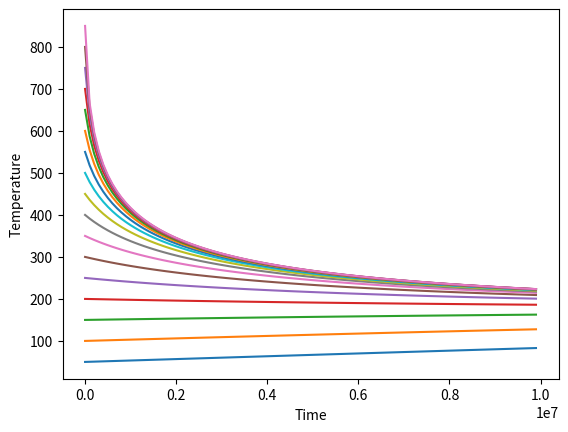

Generate this figure with matplotlib:
import numpy as np
import matplotlib.pyplot as plt
# • the thermal coupling constant C = 9.96 × 10 6 ,
# • the emissivity  = 0.62 (corresponding to the fact that a part of the
# outgoing radiation is hold back in the atmosphere due to the green-
# house effect),
# • the Boltzmann constant σ = 5.67 × 10 −8
# • the solar constant S = 136

class Exercise1:
    def __init__(self, year, steps):
        self.c = 9.96 * (10**6)
        self.e = 0.62
        self.alpha = 5.67 * (10 ** -8)
        self.s = 136
        self.steps = steps
        self.n = steps
        self.delet_t = int(year/steps)
        self.T = year
        self.times =  np.arange(0,self.T,self.delet_t)

    def c1(self):
        return 1/(4*self.c)
    
    def c2(self):
        return (self.alpha*self.e)/self.c 
    
    # ẏ(t) = c1*S(1 − α) − c2*y(t)^4 =: f (y(t), t)
    # Energy balance model
    def energy_balance_model(self, y_k):
        return (self.c1() * (self.s * (1-self.alpha))) - (self.c2() * (y_k ** 4))

    # y k+1 = y k + ∆tf (yk , tk ),
    def simulate(self,init_temparature):
        temperature = np.zeros(int(self.n))
        temperature[0] = init_temparature
        for k in range(1, self.n):
            y_k = temperature[k-1]
            temperature[k] = y_k + self.delet_t * self.energy_balance_model(y_k)
        return temperature

    def plots_data(self,intital_temparatures):
        fig,graph = plt.subplots()
        graph.set_xlabel("Time")
        graph.set_ylabel("Temperature")   
        
        for v in intital_temparatures:
            temp = self.simulate(v)
            graph.plot(self.times,temp)
        
        fig.savefig("graph1.png")

T = 10e6
n = 100

obj = Exercise1(T,n)
intital_temparatures = np.arange(50,900,50)
obj.plots_data(intital_temparatures)